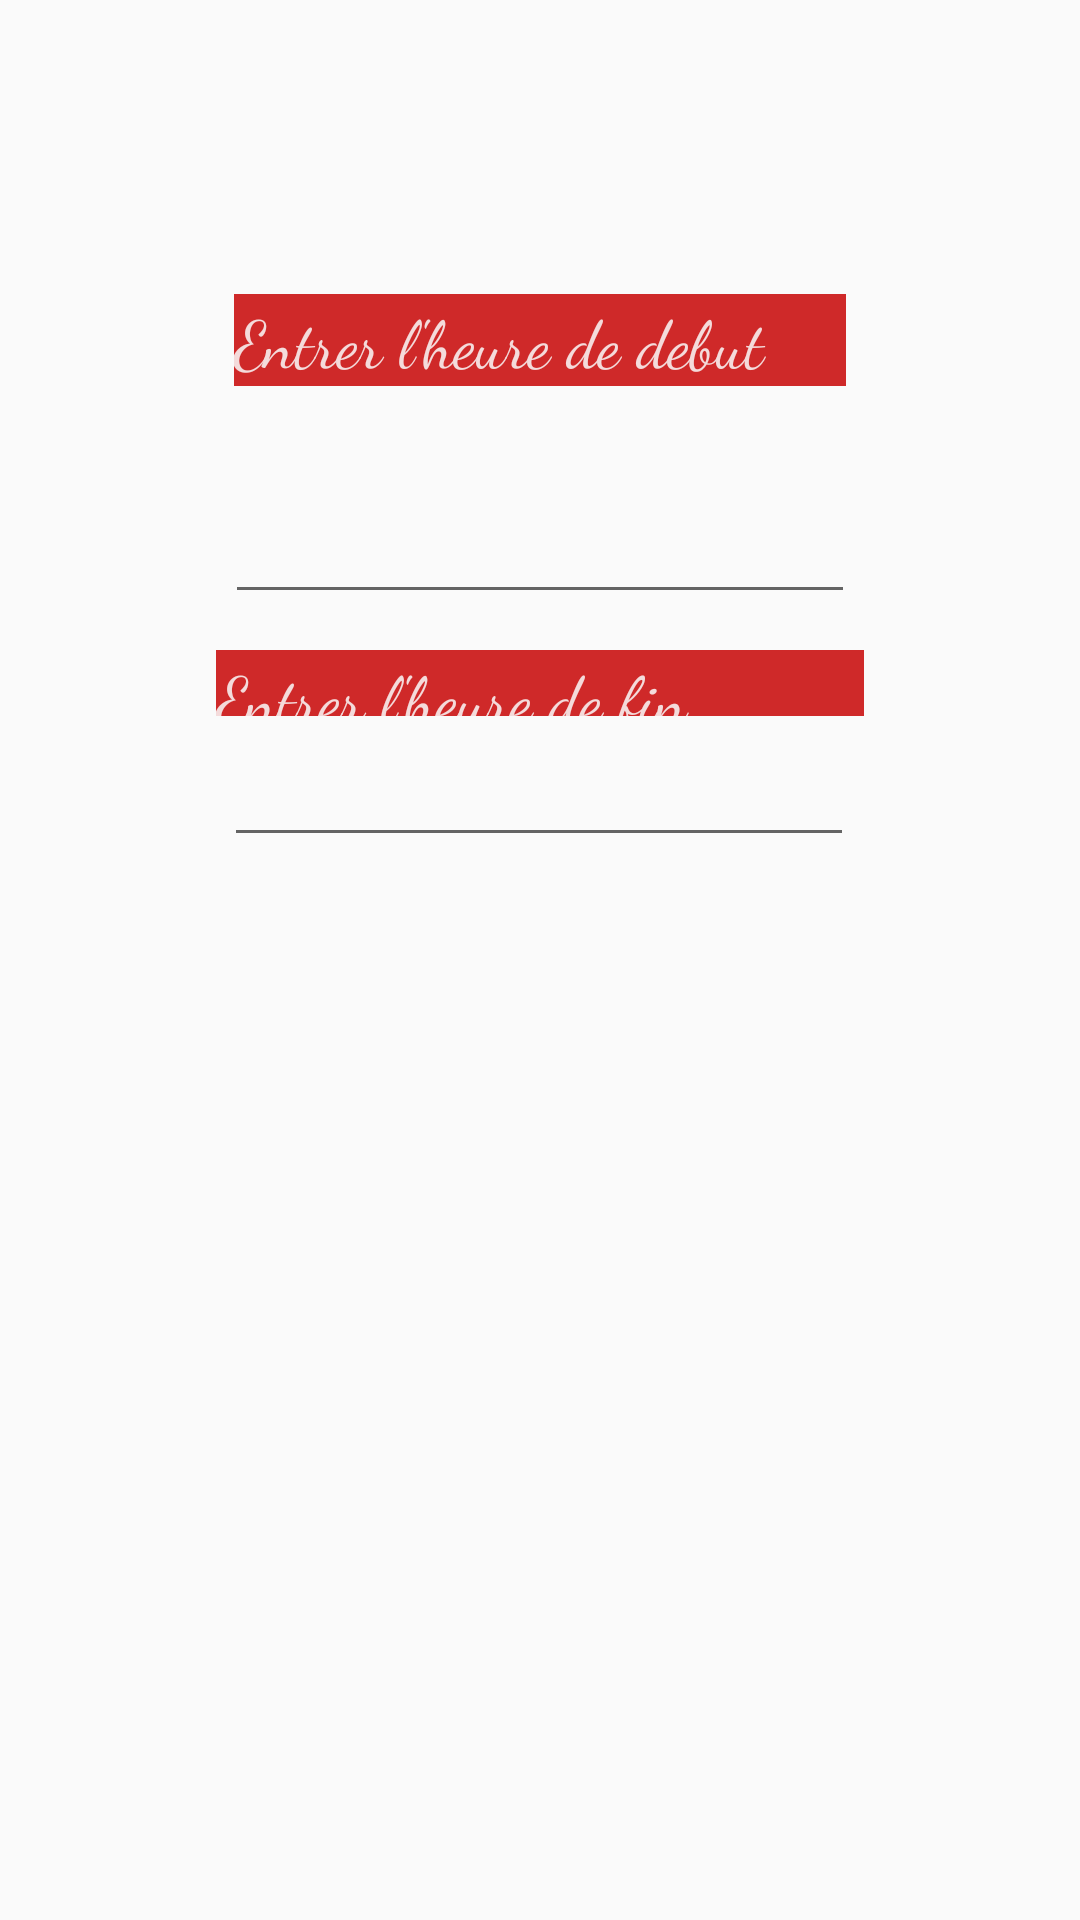

The Android layout XML behind this screen, and the referenced resources:
<!-- AndroidManifest.xml: application theme AppTheme -->
<!-- res/layout/activity_heure_dialog.xml -->
<?xml version="1.0" encoding="utf-8"?>
<androidx.constraintlayout.widget.ConstraintLayout xmlns:android="http://schemas.android.com/apk/res/android"
    xmlns:app="http://schemas.android.com/apk/res-auto"
    xmlns:tools="http://schemas.android.com/tools"
    android:layout_width="match_parent"
    android:layout_height="match_parent"
    android:padding="30dp">

    <TextView
        android:id="@+id/textViewdebut"
        android:layout_width="204dp"
        android:layout_height="wrap_content"
        android:layout_marginTop="68dp"
        android:background="#CF2929"
        android:fontFamily="cursive"
        android:text="Entrer l'heure de debut"
        android:textAppearance="@style/TextAppearance.AppCompat.Large"
        android:textColor="#F4DBDB"
        app:layout_constraintEnd_toEndOf="parent"
        app:layout_constraintStart_toStartOf="parent"
        app:layout_constraintTop_toTopOf="parent" />

    <TextView
        android:id="@+id/textViewfin"
        android:layout_width="216dp"
        android:layout_height="22dp"
        android:layout_alignParentTop="true"
        android:layout_marginTop="12dp"
        android:background="#CF2929"
        android:fontFamily="cursive"
        android:text="Entrer l'heure de fin"
        android:textAppearance="@style/TextAppearance.AppCompat.Large"
        android:textColor="#F4DBDB"
        app:layout_constraintEnd_toEndOf="parent"
        app:layout_constraintStart_toStartOf="parent"
        app:layout_constraintTop_toBottomOf="@+id/heuredebut" />

    <EditText
        android:id="@+id/heuredebut"
        android:layout_width="wrap_content"
        android:layout_height="68dp"
        android:layout_marginTop="8dp"
        android:ems="10"
        android:inputType="time"
        app:layout_constraintEnd_toEndOf="parent"
        app:layout_constraintStart_toStartOf="parent"
        app:layout_constraintTop_toBottomOf="@+id/textViewdebut" />

    <EditText
        android:id="@+id/heurefin"
        android:layout_width="210dp"
        android:layout_height="43dp"
        android:layout_alignParentStart="true"
        android:layout_alignParentLeft="true"
        android:layout_alignParentTop="true"
        android:layout_marginTop="4dp"
        android:ems="10"
        android:inputType="time"
        app:layout_constraintBottom_toBottomOf="parent"
        app:layout_constraintEnd_toEndOf="parent"
        app:layout_constraintHorizontal_bias="0.497"
        app:layout_constraintStart_toStartOf="parent"
        app:layout_constraintTop_toBottomOf="@+id/textViewfin"
        app:layout_constraintVertical_bias="0.0" />
</androidx.constraintlayout.widget.ConstraintLayout>
<!-- resources referenced by this layout -->
<resources>
  <style name="AppTheme" parent="Theme.AppCompat.Light.NoActionBar">
          
          <item name="colorPrimary">#E91E63</item>
          <item name="colorPrimaryDark">#4e2841</item>
          <item name="colorAccent">#000000</item>
      </style>
</resources>
